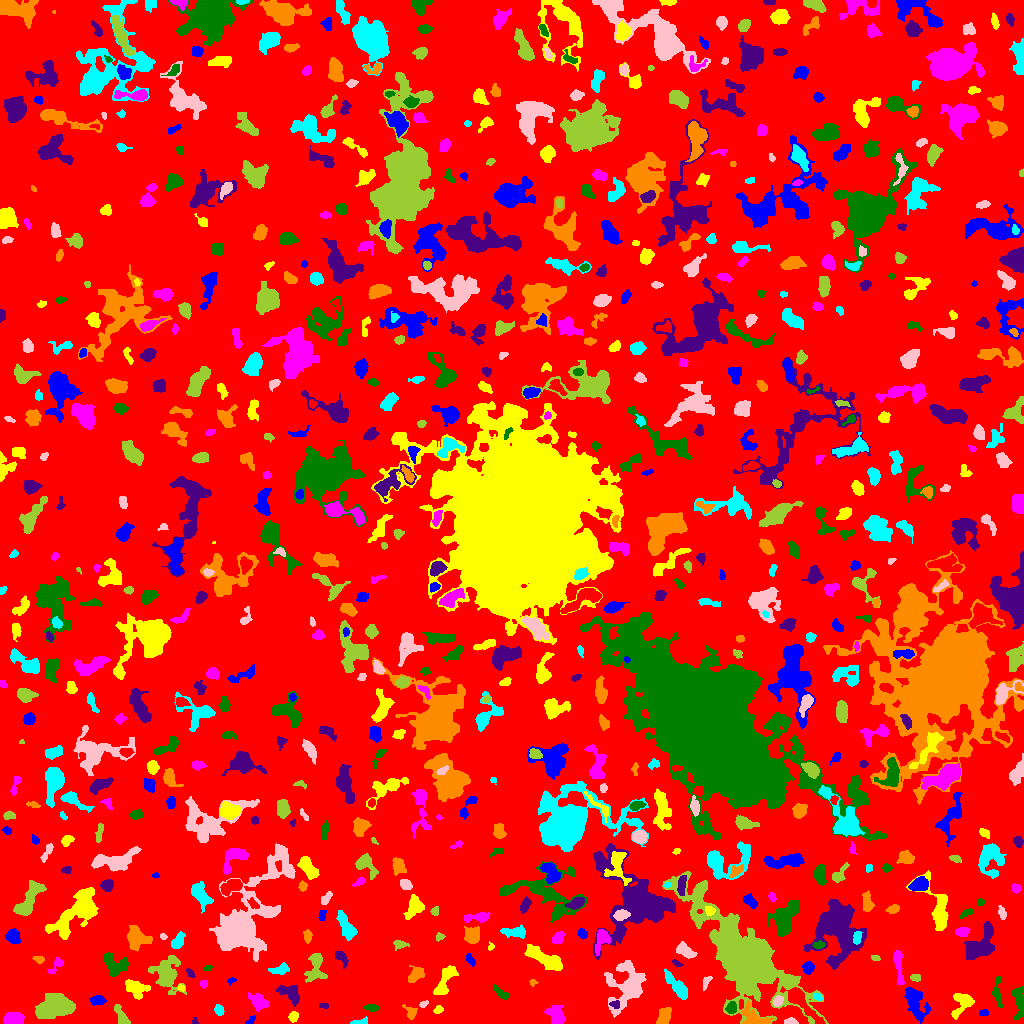

Values plotted in this chart, from the file beside it:
ID, X, Y, A, B, theta, total_flux, mu_max, mu_median, mu_mean, R_fwhm, R_e, R10, R90, x_start, x_end, y_start, y_end, area, greylevel
0, 512.4, 502.8, 299.1, 295.8, 0.359, 1062553, 9.0, 1.0, 1.4, 59.53, 222.5, 85.6, 370, 0, 1023, 0, 1023, 758861, 1.4
1, 250.7, 3.089, 3.123, 1.529, 0.7692, 90.0, 3.0, 2.0, 1.5, 3.29, 2.585, 0.9772, 3.785, 245, 255, 0, 8, 60, 5.5
2, 293.2, 7.096, 2.467, 2.054, 0.6295, 167.0, 4.0, 2.0, 1.758, 4.068, 2.821, 1.128, 4.514, 288, 298, 1, 12, 95, 5.758
3, 556.3, 7.839, 5.235, 3.609, -0.9309, 926.0, 8.0, 3.0, 3.249, 6.232, 5.232, 1.954, 8.156, 544, 565, 0, 18, 285, 6.249
4, 1019, 22.09, 8.311, 2.659, -1.432, 789.0, 7.0, 3.0, 2.88, 5.585, 4.983, 1.954, 7.838, 1011, 1023, 3, 37, 274, 5.88
5, 194.4, 1.355, 1.365, 1.229, -0.1497, 31.0, 2.0, 1.0, 0.7949, 2.706, 1.493, 0.5642, 2.459, 192, 198, 0, 6, 39, 4.795
6, 663.8, 7.077, 5.02, 2.751, 1.07, 601.0, 5.0, 3.0, 2.917, 6.482, 4.687, 1.954, 6.979, 656, 671, 0, 16, 206, 5.917
7, 359, 1.521, 4.707, 1.367, 0.1496, 144.0, 3.0, 1.0, 1.714, 3.568, 2.764, 1.128, 4.618, 350, 367, 0, 7, 84, 6.714
8, 790, 1.46, 3.561, 1.244, -0.009953, 100.0, 3.0, 1.0, 1.282, 3.338, 2.646, 0.9772, 3.989, 784, 798, 0, 6, 78, 5.282
9, 56.01, 17.41, 8.564, 4.836, 0.1992, 4290, 16.0, 5.0, 5.557, 7.959, 7.736, 2.932, 12.87, 35, 75, 5, 30, 772, 8.557
10, 390.7, 62.07, 28.82, 14.48, -1.394, 8288, 11.0, 3.0, 3.722, 10.46, 15.24, 5.754, 23.77, 347, 430, 0, 120, 2227, 5.722
11, 983.6, 10.78, 2.187, 1.529, 0.1153, 193.0, 7.0, 3.0, 3.217, 2.764, 2.326, 0.7979, 3.7, 979, 988, 8, 14, 60, 6.217
12, 438.4, 13.63, 2.181, 1.603, 0.4758, 156.0, 6.0, 2.0, 2.229, 2.985, 2.257, 0.7979, 3.785, 433, 443, 10, 18, 70, 6.229
13, 12.23, 4.538, 4.907, 2.861, 0.08306, 793.0, 8.0, 3.0, 3.418, 5.323, 4.478, 1.784, 7.464, 3, 24, 0, 11, 232, 6.418
14, 371.5, 16.0, 3.318, 1.742, -0.1378, 201.0, 4.0, 2.0, 2.03, 4.26, 2.985, 1.262, 4.82, 363, 378, 11, 19, 99, 7.03
15, 323.5, 18.05, 2.307, 1.349, -0.03143, 97.0, 3.0, 2.0, 1.865, 3.568, 2.257, 0.9772, 3.338, 319, 328, 15, 20, 52, 5.865
16, 410.9, 10.88, 3.263, 2.484, -0.9625, 393.0, 7.0, 3.0, 3.195, 4.107, 3.29, 1.262, 5.202, 402, 417, 4, 19, 123, 7.195
17, 219, 13.08, 2.674, 2.134, -0.9939, 251.0, 5.0, 3.0, 2.642, 4.029, 3.038, 1.262, 4.687, 214, 224, 8, 19, 95, 5.642
18, 423.6, 19.31, 2.072, 1.297, 0.3817, 140.0, 6.0, 2.0, 2.593, 2.877, 2.034, 0.7979, 3.241, 419, 428, 16, 23, 54, 8.593
19, 121.4, 6.786, 6.128, 2.074, -1.081, 569.0, 8.0, 3.0, 3.161, 4.787, 3.949, 1.493, 6.358, 114, 130, 0, 19, 180, 6.161
20, 882.9, 24.3, 4.896, 2.479, -0.4872, 431.0, 6.0, 2.0, 2.435, 4.618, 3.785, 1.493, 6.433, 872, 890, 18, 34, 177, 5.435
21, 97.5, 23.23, 3.701, 1.58, 0.05054, 138.0, 4.0, 1.0, 1.007, 3.949, 3.141, 1.128, 4.72, 89, 106, 18, 28, 137, 5.007
22, 961, 20.36, 7.157, 4.571, 1.074, 667.0, 5.0, 2.0, 2.131, 5.971, 5.47, 2.185, 8.722, 951, 974, 4, 30, 313, 5.131
23, 258.5, 21.5, 4.839, 3.298, -0.7018, 907.0, 7.0, 3.0, 3.779, 6.129, 4.853, 1.954, 7.818, 248, 268, 12, 31, 240, 5.779
24, 731.3, 15.13, 2.923, 2.405, 1.332, 374.0, 6.0, 3.0, 3.197, 4.886, 3.432, 1.382, 5.202, 725, 736, 10, 22, 117, 9.197
25, 615.0, 19.5, 2.194, 1.751, 0.0, 54.0, 2.0, 1.0, 0.75, 3.827, 2.394, 0.7979, 3.568, 609, 619, 15, 23, 72, 6.75
26, 753.3, 5.296, 6.931, 4.465, -0.4516, 864.0, 9.0, 2.0, 2.667, 4.406, 4.652, 1.784, 8.463, 741, 774, 0, 23, 324, 7.667
27, 817.8, 26.61, 2.281, 1.514, -0.4095, 132.0, 5.0, 2.0, 2.2, 2.706, 2.326, 0.7979, 3.656, 813, 822, 23, 30, 60, 9.2
28, 777.6, 22.14, 2.531, 2.121, 0.6551, 240.0, 6.0, 2.0, 2.424, 3.785, 2.877, 1.128, 4.549, 773, 783, 17, 28, 99, 10.42
29, 166.9, 49.37, 8.096, 5.928, -1.295, 3121, 14.0, 3.0, 4.693, 7.313, 7.001, 2.706, 12.55, 148, 186, 29, 68, 665, 6.693
30, 799.9, 22.8, 12.32, 3.251, -0.8195, 1575, 11.0, 3.0, 3.323, 5.14, 5.917, 2.185, 10.39, 780, 825, 0, 37, 474, 9.323
31, 914.4, 21.84, 8.131, 3.919, -1.186, 1700, 11.0, 3.0, 3.571, 5.67, 5.971, 2.257, 10.14, 904, 930, 0, 36, 476, 6.571
32, 181.0, 35.67, 2.02, 1.194, -0.961, 81.0, 4.0, 2.0, 1.841, 2.932, 1.954, 0.7979, 2.877, 177, 184, 32, 39, 44, 6.841
33, 203.5, 39.72, 1.89, 1.763, 0.0, 106.0, 4.0, 2.0, 1.828, 3.29, 2.326, 0.7979, 3.7, 200, 207, 35, 43, 58, 5.828
34, 503.2, 28.89, 2.298, 1.43, -0.6903, 46.0, 2.0, 0.0, 0.3651, 3.568, 2.257, 0.7979, 3.338, 493, 508, 24, 39, 126, 4.365
35, 289.8, 30.56, 5.822, 3.448, -0.6541, 788.0, 6.0, 3.0, 2.794, 6.794, 5.046, 2.034, 7.939, 276, 299, 17, 38, 282, 5.794
36, 532.3, 41.1, 1.695, 1.579, -1.098, 102.0, 5.0, 2.0, 2.217, 2.257, 1.871, 0.7979, 3.09, 529, 538, 37, 44, 46, 6.217
37, 678.7, 34.78, 6.849, 2.501, -0.8528, 563.0, 6.0, 2.0, 1.996, 5.499, 4.514, 1.693, 7.313, 664, 687, 24, 55, 282, 5.996
38, 706.7, 42.15, 3.872, 1.295, 1.013, 74.0, 2.0, 1.0, 0.8605, 4.107, 2.394, 0.9772, 3.785, 703, 712, 33, 47, 86, 4.86
39, 315.4, 57.04, 8.533, 4.202, 1.441, 875.0, 7.0, 2.0, 2.431, 4.652, 5.585, 2.111, 9.219, 304, 327, 41, 70, 360, 5.431
40, 594.4, 43.5, 1.452, 1.118, 0.0, 32.0, 2.0, 0.5, 0.6667, 2.764, 1.493, 0.5642, 2.523, 590, 598, 41, 46, 48, 4.667
41, 230.8, 42.88, 1.529, 1.208, 0.5935, 32.0, 2.0, 1.0, 0.6667, 2.821, 1.596, 0.5642, 2.585, 227, 236, 38, 46, 48, 4.667
42, 136.2, 35.64, 6.25, 3.975, -0.3742, 527.0, 4.0, 2.0, 1.722, 7.225, 5.352, 2.185, 8.5, 125, 150, 24, 44, 306, 5.722
43, 898.3, 58.36, 10.33, 1.998, -1.443, 618.0, 6.0, 2.0, 2.63, 6.077, 4.886, 1.871, 7.548, 893, 904, 39, 73, 235, 5.63
44, 997.2, 30.16, 8.558, 2.199, -1.489, 360.0, 4.0, 2.0, 1.935, 6.308, 4.514, 1.693, 6.864, 992, 1002, 16, 47, 186, 4.935
45, 190.2, 50.36, 2.532, 1.417, -0.8465, 130.0, 4.0, 2.0, 2.0, 3.432, 2.394, 0.9772, 3.868, 186, 195, 46, 55, 65, 6.0
46, 415.5, 48.42, 4.649, 2.764, 0.7649, 580.0, 9.0, 3.0, 2.915, 3.038, 4.184, 1.382, 6.747, 408, 424, 41, 58, 199, 9.915
47, 668.9, 46.6, 2.244, 1.27, -1.152, 165.0, 7.0, 3.0, 3.511, 2.646, 2.111, 0.7979, 3.29, 666, 672, 42, 51, 47, 8.511
48, 625.9, 39.13, 13.26, 8.91, 1.315, 2100, 6.0, 2.0, 2.098, 9.772, 9.723, 3.656, 15.74, 604, 646, 6, 63, 1001, 5.098
49, 915, 46.08, 2.524, 1.761, -0.02664, 251.0, 8.0, 3.0, 3.438, 3.29, 2.706, 0.9772, 4.146, 910, 920, 42, 49, 73, 6.438
50, 855.3, 44.56, 2.192, 1.091, -1.215, 34.0, 2.0, 1.0, 0.6667, 3.038, 1.871, 0.5642, 2.821, 852, 858, 40, 49, 51, 4.667
51, 807.8, 55.57, 2.641, 2.409, -1.555, 533.0, 11.0, 4.0, 4.1, 3.613, 3.192, 1.262, 5.14, 802, 814, 49, 62, 130, 9.1
52, 446.5, 45.65, 9.348, 3.047, 1.06, 955.0, 9.0, 2.0, 2.768, 3.909, 5.412, 1.871, 9.027, 433, 458, 29, 58, 345, 5.768
53, 56.59, 58.46, 5.394, 2.336, 0.8614, 248.0, 4.0, 2.0, 2.016, 5.202, 3.613, 1.382, 5.557, 47, 63, 50, 66, 123, 5.016
54, 207.5, 55.56, 1.771, 1.271, 0.3602, 86.0, 5.0, 1.0, 1.83, 2.111, 1.784, 0.5642, 3.09, 203, 212, 53, 59, 47, 5.83
55, 676.5, 60.18, 2.535, 1.374, -0.5064, 92.0, 3.0, 1.5, 1.643, 2.985, 2.326, 0.9772, 3.742, 672, 683, 57, 64, 56, 5.643
56, 38.96, 64.31, 2.593, 1.443, -0.1822, 94.0, 4.0, 1.0, 1.27, 2.877, 2.326, 0.7979, 3.827, 32, 44, 60, 67, 74, 5.27
57, 279.6, 53.56, 4.756, 2.14, 0.1709, 527.0, 7.0, 3.0, 3.314, 4.618, 3.827, 1.493, 6.024, 268, 289, 49, 61, 159, 6.314
58, 242.1, 100.6, 25.07, 10.19, 1.028, 14409, 23.0, 3.0, 5.181, 10.56, 12.24, 4.549, 23.49, 209, 295, 62, 180, 2781, 8.181
59, 875.4, 65.4, 2.499, 1.251, -0.09352, 85.0, 3.0, 1.0, 1.635, 2.764, 2.111, 0.7979, 3.385, 871, 880, 63, 68, 52, 4.635
... 728 more rows
